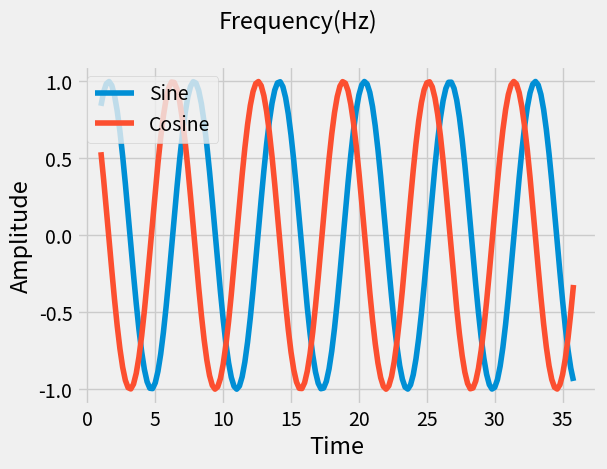

This figure's Python source:
import numpy as np
import matplotlib.pyplot as plt
from matplotlib import style

x = np.arange(1, 36, 0.2)
y1 = np.sin(x)
y2 = np.cos(x)

style.use('fivethirtyeight')
plt.suptitle('Frequency(Hz)')
plt.xlabel('Time')
plt.ylabel('Amplitude')

plt.plot(x, y1, label="Sine")
plt.plot(x, y2, label="Cosine")

plt.legend(loc='upper left')
plt.tight_layout()
plt.show()

